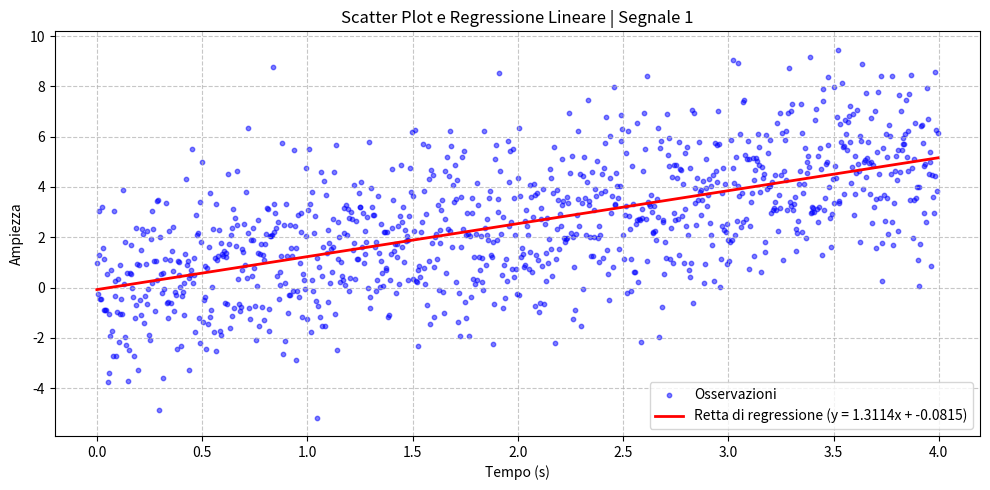

Write Python code to recreate this figure.
import numpy as np
import matplotlib.pyplot as plt

def scatter_with_regression(n, vector):
    """
    Genera uno scatter plot delle osservazioni nel tempo e vi sovrappone 
    la retta di regressione lineare.
    
    Parametri:
    n (str/int): Identificativo del segnale.
    vector (array-like): Vettore delle osservazioni (campionate a 250 Hz).
    
    Ritorna:
    tuple: (pendenza, intercetta) della retta di regressione.
    """
    fs = 250.0
    t = np.arange(len(vector)) / fs
    
    # Calcolo della retta di regressione lineare (polinomio di grado 1)
    # np.polyfit restituisce [pendenza, intercetta]
    slope, intercept = np.polyfit(t, vector, 1)
    regression_line = slope * t + intercept
    
    plt.figure(figsize=(10, 5))
    
    # Scatter plot dei dati grezzi
    plt.scatter(t, vector, alpha=0.5, s=10, label='Osservazioni', color='blue')
    
    # Plot della retta di regressione
    plt.plot(t, regression_line, color='red', linewidth=2, 
             label=f'Retta di regressione (y = {slope:.4f}x + {intercept:.4f})')
    
    # Formattazione
    plt.title(f'Scatter Plot e Regressione Lineare | Segnale {n}')
    plt.xlabel('Tempo (s)')
    plt.ylabel('Ampiezza')
    plt.grid(True, linestyle='--', alpha=0.7)
    plt.legend()
    plt.tight_layout()
    plt.show()
    
    return slope, intercept

# Esempio d'uso
if __name__ == "__main__":
    np.random.seed(42)
    campioni = 1000
    # Generazione di un vettore con trend lineare e rumore
    vettore_test = np.linspace(0, 5, campioni) + np.random.normal(0, 2, campioni)
    
    pendenza, intercetta = scatter_with_regression(1, vettore_test)
